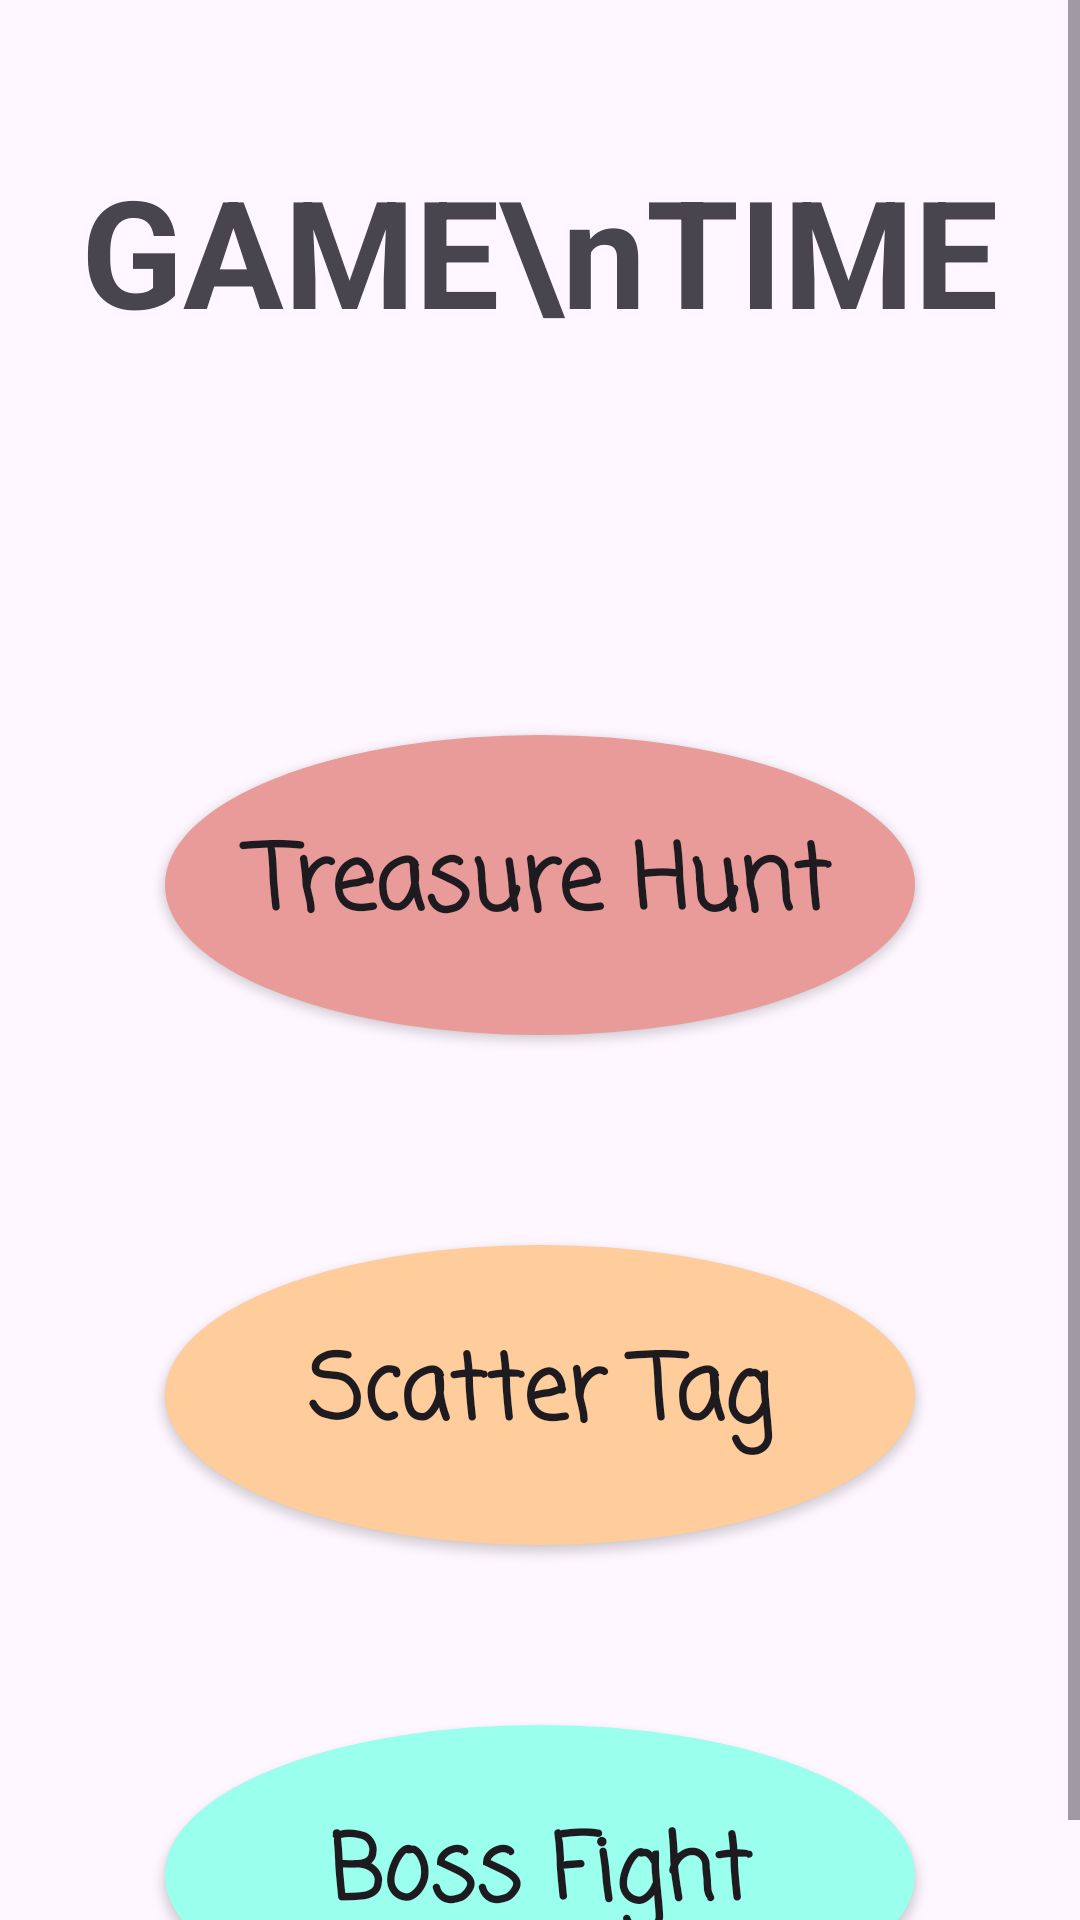

The Android layout XML behind this screen, and the referenced resources:
<!-- AndroidManifest.xml: application theme Theme.Efinity -->
<!-- res/layout/fragment_games.xml -->
<?xml version="1.0" encoding="utf-8"?>
<RelativeLayout xmlns:android="http://schemas.android.com/apk/res/android"
    xmlns:tools="http://schemas.android.com/tools"
    android:layout_width="match_parent"
    android:layout_height="match_parent"
    xmlns:app="http://schemas.android.com/apk/res-auto"
    tools:context=".fragments.GamesFragment">

    

    <TextView
        android:layout_width="wrap_content"
        android:layout_height="wrap_content"
        android:layout_alignParentTop="true"
        android:layout_centerHorizontal="true"
        android:layout_marginTop="50dp"
        android:gravity="center"
        android:text="GAME\nTIME"
        android:textSize="50sp"
        android:textStyle="bold" />

    <ScrollView
        android:layout_width="match_parent"
        android:layout_height="match_parent">

        <RelativeLayout
            android:layout_width="match_parent"
            android:layout_height="match_parent">

            <androidx.appcompat.widget.AppCompatButton
                android:id="@+id/treasurePlayBtn"
                android:layout_width="250dp"
                android:layout_height="100dp"
                android:layout_alignParentTop="true"
                android:layout_centerHorizontal="true"
                android:layout_marginTop="245dp"
                android:background="@drawable/bgovalbutton"
                android:fontFamily="casual"
                android:text="Treasure Hunt"
                android:textAllCaps="false"
                android:textSize="30sp"
                android:textStyle="bold" />

            <androidx.appcompat.widget.AppCompatButton
                android:id="@+id/scatterPlayBtn"
                android:layout_width="250dp"
                android:layout_height="100dp"
                android:layout_alignParentTop="true"
                android:layout_centerHorizontal="true"
                android:layout_marginTop="415dp"
                android:layout_below="@id/treasurePlayBtn"
                android:background="@drawable/bgovalbutton"
                android:backgroundTint="#FFCC9C"
                android:fontFamily="casual"
                android:text="Scatter Tag"
                android:textAllCaps="false"
                android:textSize="30sp"
                android:textStyle="bold" />

            <androidx.appcompat.widget.AppCompatButton
                android:id="@+id/bossPlayBtn"
                android:layout_width="250dp"
                android:layout_height="100dp"
                android:layout_alignParentTop="true"
                android:layout_centerHorizontal="true"
                android:layout_marginTop="575dp"
                android:layout_below="@id/scatterPlayBtn"
                android:background="@drawable/bgovalbutton"
                android:backgroundTint="#9AFFED"
                android:fontFamily="casual"
                android:text="Boss Fight"
                android:textAllCaps="false"
                android:textSize="30sp"
                android:textStyle="bold" />

        </RelativeLayout>



    </ScrollView>



</RelativeLayout>
<!-- resources referenced by this layout -->
<resources>
  <!-- drawable bgovalbutton (drawable) -->
  <?xml version="1.0" encoding="utf-8"?>
  <selector xmlns:android="http://schemas.android.com/apk/res/android">
      <item android:state_checked="true">
          <shape android:shape="oval">
              <corners android:radius="6dp" />
              <solid android:color="#E89B98" />
          </shape>
      </item>
      <item>
          <shape android:shape="oval">
              <corners android:radius="6dp" />
              <solid android:color="#E89B98" />
              <stroke android:width="3dp" android:color="#E89B98" />
          </shape>
      </item>
  </selector>
  <style name="Theme.Efinity" parent="Base.Theme.Efinity" />
  <style name="Base.Theme.Efinity" parent="Theme.Material3.DayNight.NoActionBar">
          
          
      </style>
</resources>
